Dataset: spiral (GitHub, Parkinsons-Diagnosis-uOttaHack2020/UOttaHack-Parkinsons-Diagnosis). Classes: healthy, parkinson.

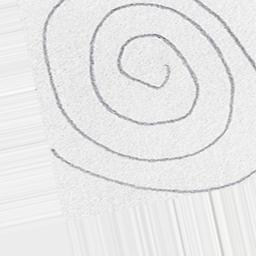
Label: healthy

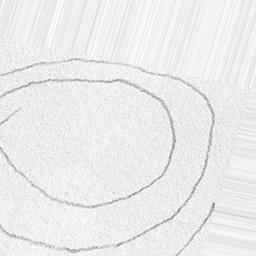
Label: parkinson

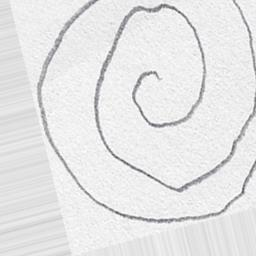
Label: healthy

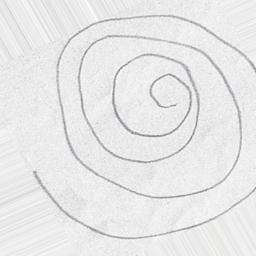
Label: parkinson

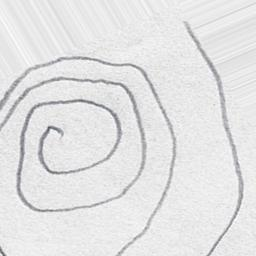
Label: parkinson

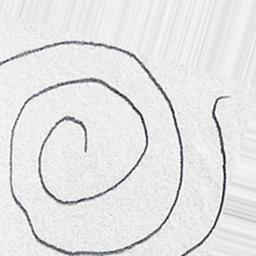
Label: healthy
